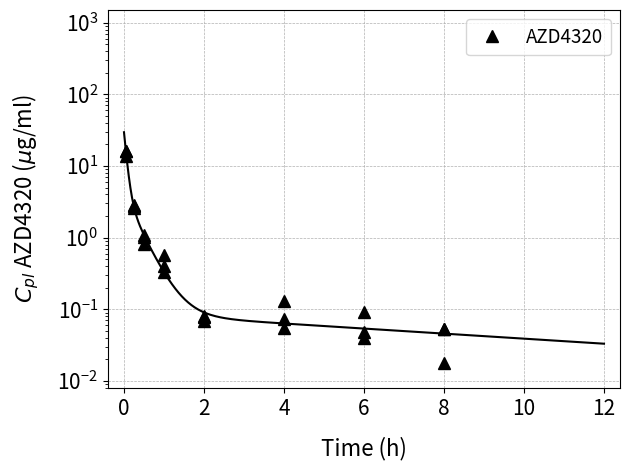

Here is the Python script that generated this plot:
#!/usr/bin/env python
# coding: utf-8

# =============================================================================
# Python script to optimize the PK parameters of the Naked API
#
# [email redacted]
# =============================================================================

import numpy as np
import matplotlib.pyplot as plt
from scipy.integrate import odeint
from scipy.optimize import minimize


def c_total(t, k_res, k_h, dose, V_c):
    #c_max = dose / V_c
    c_max = 170.0
    c_tot = c_max * np.exp(-(k_res+k_h) * t)
    return c_tot
    


# Definition of Model
def dxdt(X, t, CL, Vc, k12, k21, k13, k31):
    
    # [redacted]
    # [email redacted]
    dx0 = -((CL / Vc) + k12 + k13) * X[0] + k21 * X[1] + k31 * X[2]
    dx1 = k12 * X[0] - k21 * X[1]
    dx2 = k13 * X[0] - k31 * X[2]
    return dx0, dx1, dx2



# Objective function returning the sum of the residuals squared
def objective_function(parms, t_data, c_data, dose):
    
    # [redacted]
    # [email redacted]
    # Parameters to be fitted
    CL = parms[0]
    Vc = parms[1]
    k12 = parms[2]
    k21 = parms[3]
    k13 = parms[4]
    k31 = parms[5]
    
    # initial conditions
    X_init = [dose, 0.0, 0.0]

    soln = odeint(dxdt, X_init, t_data, args=(CL, Vc, k12, k21, k13, k31))
    
    # Convert to concentration
    
    c_model = soln[:, 0] / Vc
    # calculate sum of the residuals squared (with 1/yhat ** 2 weighting)
    res_sq = 0.0
    for i in range(0,len(c_data)):
        res_sq += ((c_data[i] - c_model[i]) ** 2 / c_data[i] ** 2)
    return res_sq



# Plot model and experimental data
def plot_data(soln, t_soln, t, c_plasma, Vc, gcol):
    
    # [redacted]
    # [email redacted]
    plt.plot(t_soln, soln[:,0] / Vc, c = gcol)
    plt.plot(t, c_plasma, ls = 'none', marker = 'o', c = gcol, 
             markeredgecolor = 'k', markersize = '8')
    plt.xlabel('Time [hr]', fontsize = 16)
    plt.ylabel('Concentration [$\mu$g/mL]', fontsize = 16)
    plt.grid(b=True)
    plt.show()



def fit_model(init_vals, dose, t_data, c_data, bnds):
    
    # [redacted]
    # [email redacted]
    res = minimize(objective_function, init_vals, args=(t_data, c_data, dose), 
                   bounds = bnds)    
    return res.x


# Mouse PK at 5 mg/kg
t_data = [0.0, 0.05, 0.25, 0.5, 1, 2.0, 4.0, 6.0, 8.0]
c_data = [30.0, 15.3, 2.753, 0.977, 0.436, 0.0753, 0.0863, 0.0601, 0.0413]

t_data_all = [0.05, 0.25, 0.5, 1, 2, 4, 6, 8, 0.05, 0.25, 0.5, 1, 2, 4, 6, 
              8, 0.05, 0.25, 0.5, 1, 2, 4, 6, 8]
c_data_all = [13.9, 2.89, 1.08, 0.579, 0.0797, 0.131, 0.0921, 0.0529, 16, 
              2.74, 1.03, 0.402, 0.0678, 0.0544, 0.0395, 0.0534, 16, 2.63, 
              0.822, 0.328, 0.0784, 0.0736, 0.0488, 0.0176]


parms_init = [0.03, 0.004, 2.0, 0.02, 1.0, 1.0]
pmin = [0.01, 0.001, 0.001, 0.001, 0.001, 0.001]
pmax = [0.1, 0.02, 5.0, 5.0, 5.0, 5.0]
bnds = np.c_[pmin, pmax]


ts = np.linspace(0, 12, 300)

# 5 mg/kg in 25 g mouse
dose = 0.125

# Fit model find optimised values for PK parameters
CL, Vc, k12, k21, k13, k31 = fit_model(parms_init, dose, t_data, c_data, bnds)

# Solve model with optimised parameters
X_init = [dose, 0.0, 0.0]
soln = odeint(dxdt, X_init, ts, args=(CL, Vc, k12, k21, k13, k31))


# Plot the experimental data and the fitted model
plt.plot(ts, soln[:, 0] / Vc, color = 'k')
plt.plot(t_data_all, c_data_all, marker = '^', color = 'k', ls = 'None',
         markersize = 8, label = 'AZD4320')

plt.ylabel(r'$C_{pl}$ AZD4320 ($\mu$g/ml)', fontsize=16, labelpad=12)
plt.xlabel(r'Time (h)', fontsize=16, labelpad=12)

plt.grid(linestyle='--', linewidth=0.5)
plt.xscale('linear')
plt.yscale('log')
plt.legend(loc = 0 , numpoints=1, prop={'size': 13.5})
plt.xlim(-0.4,12.4)
plt.ylim(0.008, 1500)
plt.tick_params(labelsize=15)
plt.xticks(np.arange(0.0, 14.0, step=2.0))
plt.tight_layout()
plt.savefig('figure2b_chart.svg',  format='svg')
plt.show()   


# Optimised Parameters (5 mg/kg in mouse)
print('CL = ', CL, ' L/hr')
print('Vc = ', Vc, ' L')
print('k12 = ', k12, ' per hour')
print('k21 = ', k21, ' per hour')
print('k13 = ', k13, ' per hour')
print('k31 = ', k31, ' per hour')